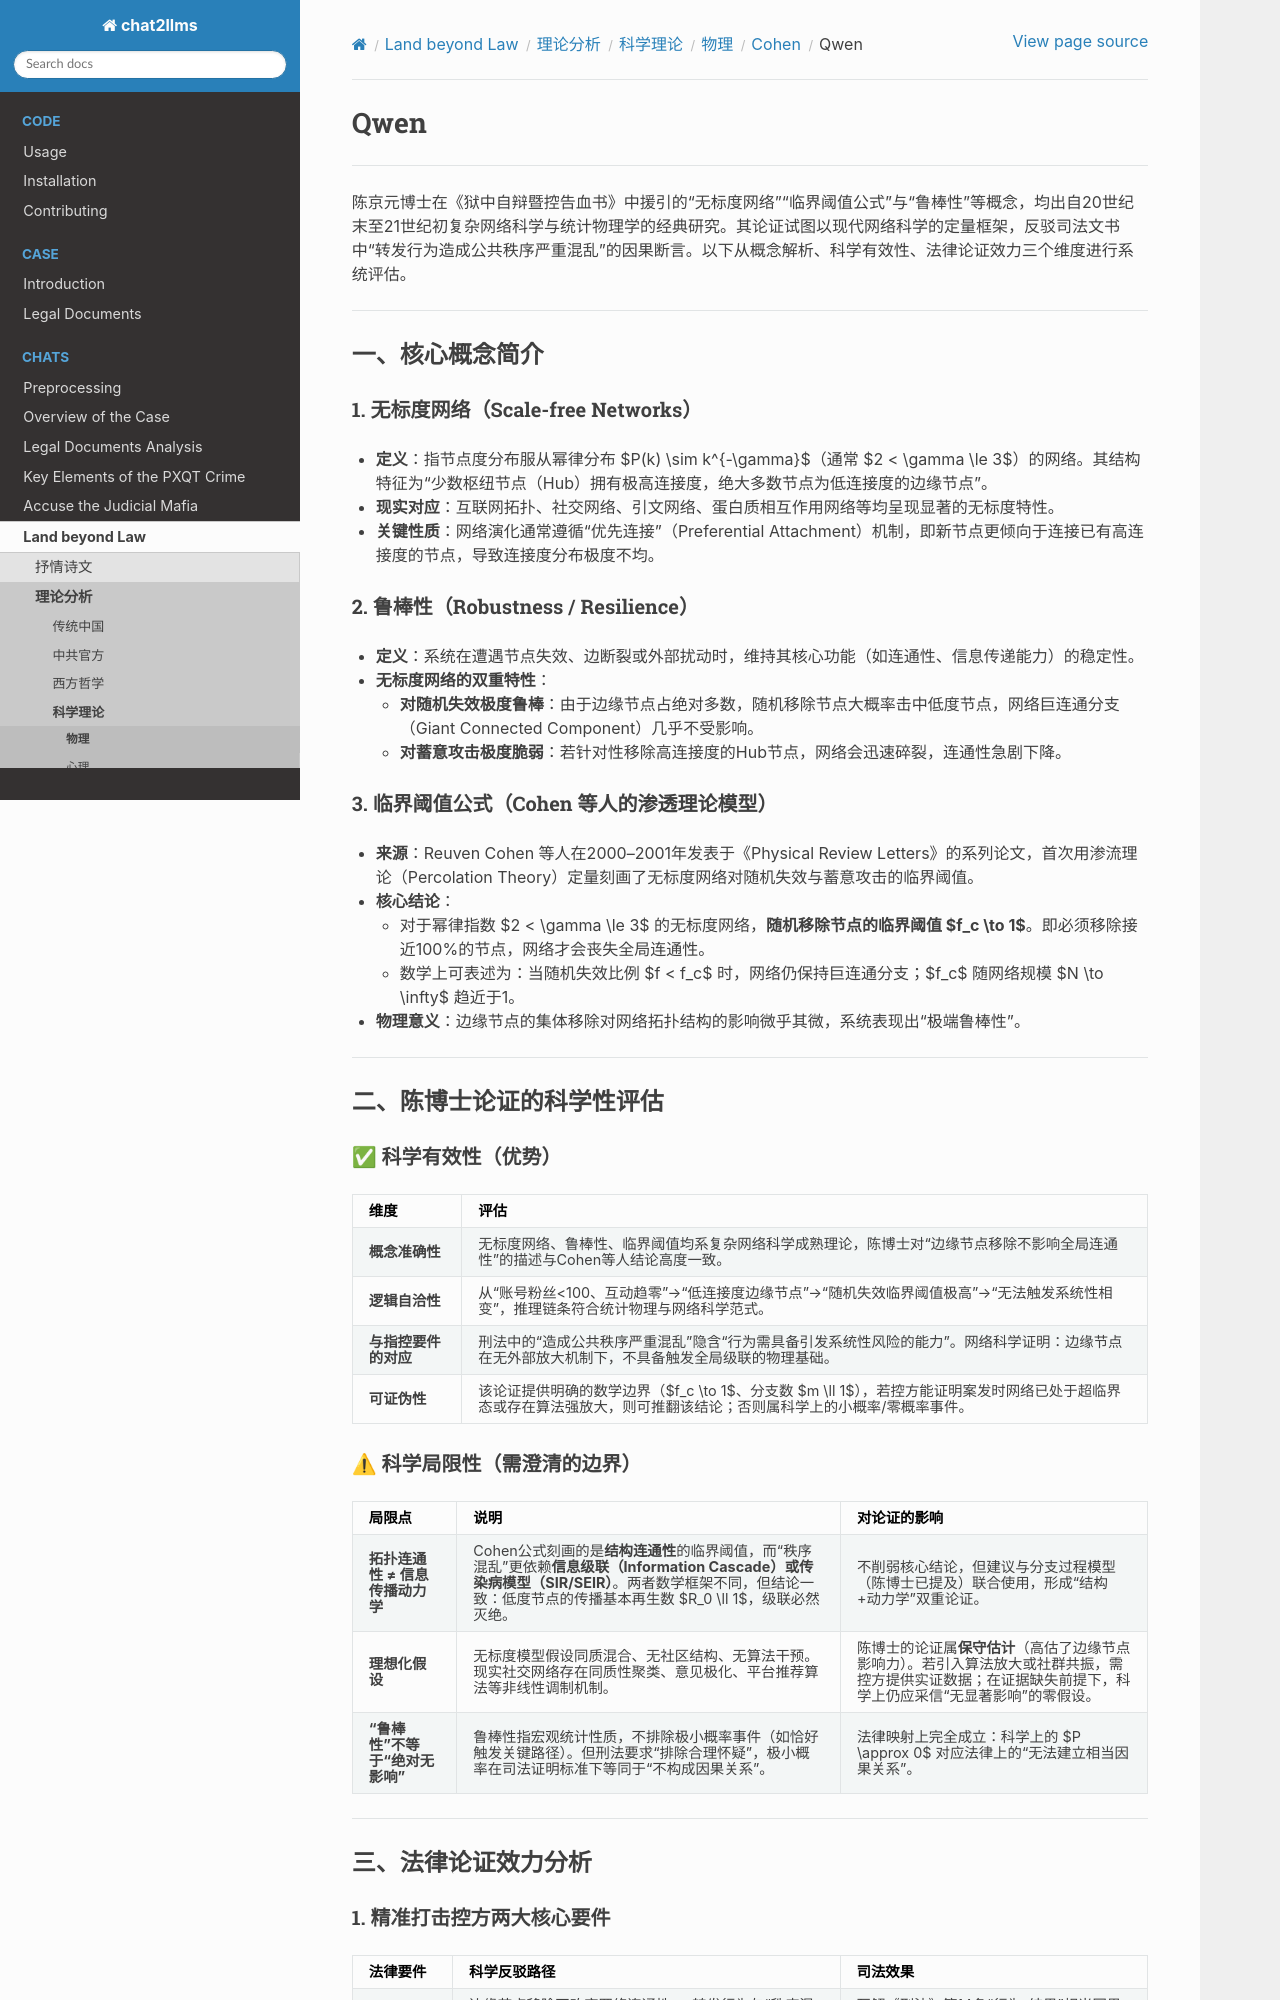

repository: goldollarch/chat2llms · page: chats/outlaw/analyse/science/physic/sf_net/qwen.html · generator: sphinx

# Qwen
----

陈京元博士在《狱中自辩暨控告血书》中援引的“无标度网络”“临界阈值公式”与“鲁棒性”等概念，均出自20世纪末至21世纪初复杂网络科学与统计物理学的经典研究。其论证试图以现代网络科学的定量框架，反驳司法文书中“转发行为造成公共秩序严重混乱”的因果断言。以下从概念解析、科学有效性、法律论证效力三个维度进行系统评估。

---
### 一、核心概念简介

#### 1. 无标度网络（Scale-free Networks）
- **定义**：指节点度分布服从幂律分布 $P(k) \sim k^{-\gamma}$（通常 $2 < \gamma \le 3$）的网络。其结构特征为“少数枢纽节点（Hub）拥有极高连接度，绝大多数节点为低连接度的边缘节点”。
- **现实对应**：互联网拓扑、社交网络、引文网络、蛋白质相互作用网络等均呈现显著的无标度特性。
- **关键性质**：网络演化通常遵循“优先连接”（Preferential Attachment）机制，即新节点更倾向于连接已有高连接度的节点，导致连接度分布极度不均。

#### 2. 鲁棒性（Robustness / Resilience）
- **定义**：系统在遭遇节点失效、边断裂或外部扰动时，维持其核心功能（如连通性、信息传递能力）的稳定性。
- **无标度网络的双重特性**：
  - **对随机失效极度鲁棒**：由于边缘节点占绝对多数，随机移除节点大概率击中低度节点，网络巨连通分支（Giant Connected Component）几乎不受影响。
  - **对蓄意攻击极度脆弱**：若针对性移除高连接度的Hub节点，网络会迅速碎裂，连通性急剧下降。

#### 3. 临界阈值公式（Cohen 等人的渗透理论模型）
- **来源**：Reuven Cohen 等人在2000–2001年发表于《Physical Review Letters》的系列论文，首次用渗流理论（Percolation Theory）定量刻画了无标度网络对随机失效与蓄意攻击的临界阈值。
- **核心结论**：
  - 对于幂律指数 $2 < \gamma \le 3$ 的无标度网络，**随机移除节点的临界阈值 $f_c \to 1$**。即必须移除接近100%的节点，网络才会丧失全局连通性。
  - 数学上可表述为：当随机失效比例 $f < f_c$ 时，网络仍保持巨连通分支；$f_c$ 随网络规模 $N \to \infty$ 趋近于1。
- **物理意义**：边缘节点的集体移除对网络拓扑结构的影响微乎其微，系统表现出“极端鲁棒性”。

---
### 二、陈博士论证的科学性评估

#### ✅ 科学有效性（优势）
| 维度 | 评估 |
|------|------|
| **概念准确性** | 无标度网络、鲁棒性、临界阈值均系复杂网络科学成熟理论，陈博士对“边缘节点移除不影响全局连通性”的描述与Cohen等人结论高度一致。 |
| **逻辑自洽性** | 从“账号粉丝<100、互动趋零”→“低连接度边缘节点”→“随机失效临界阈值极高”→“无法触发系统性相变”，推理链条符合统计物理与网络科学范式。 |
| **与指控要件的对应** | 刑法中的“造成公共秩序严重混乱”隐含“行为需具备引发系统性风险的能力”。网络科学证明：边缘节点在无外部放大机制下，不具备触发全局级联的物理基础。 |
| **可证伪性** | 该论证提供明确的数学边界（$f_c \to 1$、分支数 $m \ll 1$），若控方能证明案发时网络已处于超临界态或存在算法强放大，则可推翻该结论；否则属科学上的小概率/零概率事件。 |
